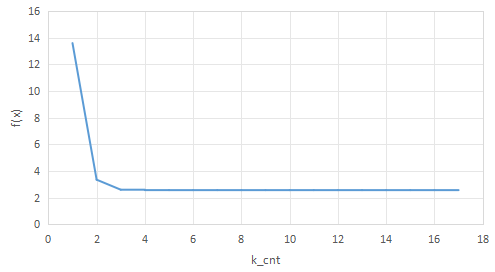

The data file committed next to this chart (first rows):
k_cnt, f(x)
0, 147267
1, 13.59
2, 3.342
3, 2.591
4, 2.56
5, 2.559
6, 2.559
7, 2.559
8, 2.559
9, 2.559
10, 2.559
11, 2.559
12, 2.559
13, 2.559
14, 2.559
15, 2.559
16, 2.559
17, 2.559
